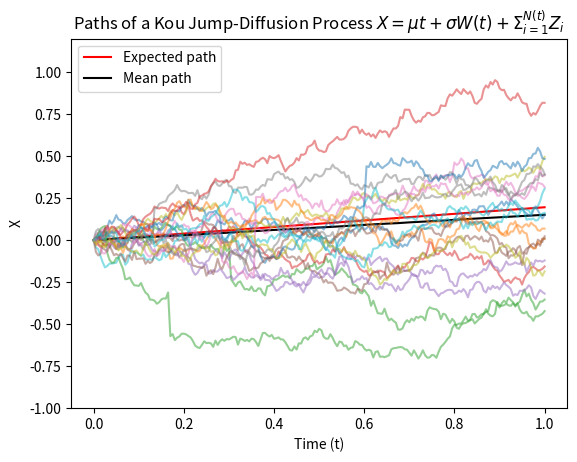
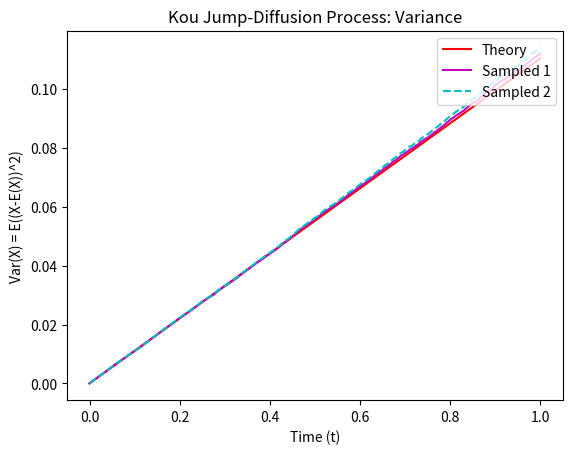
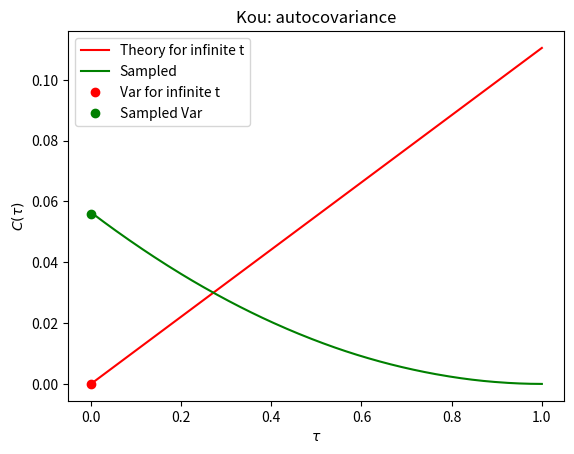
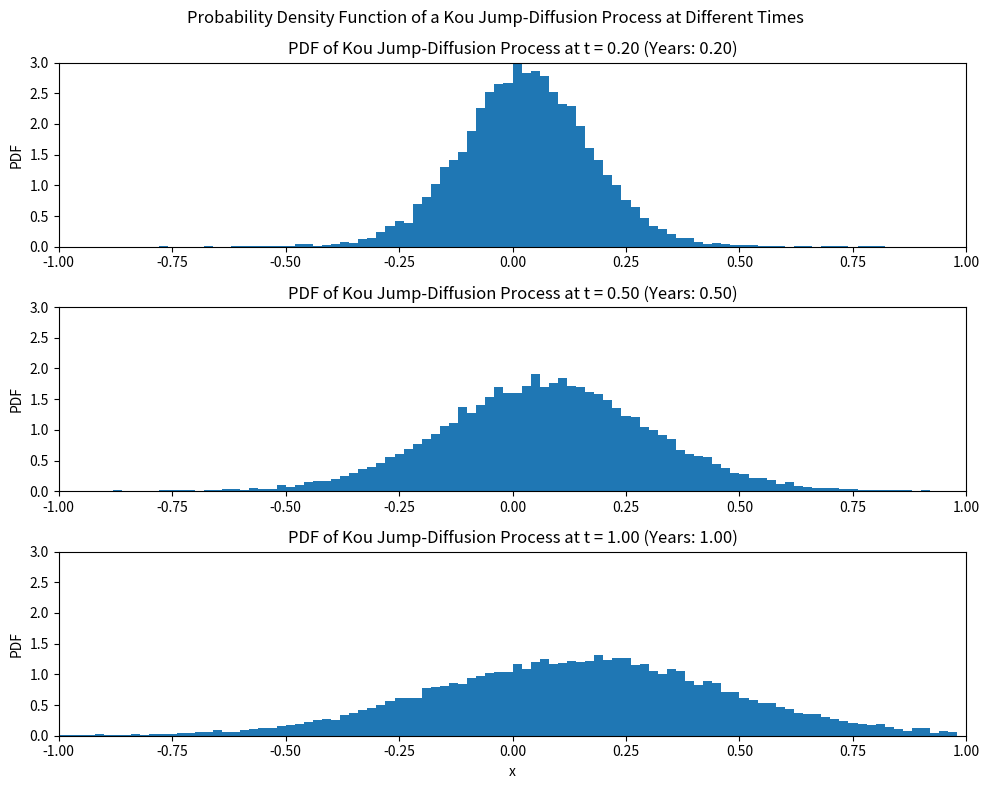
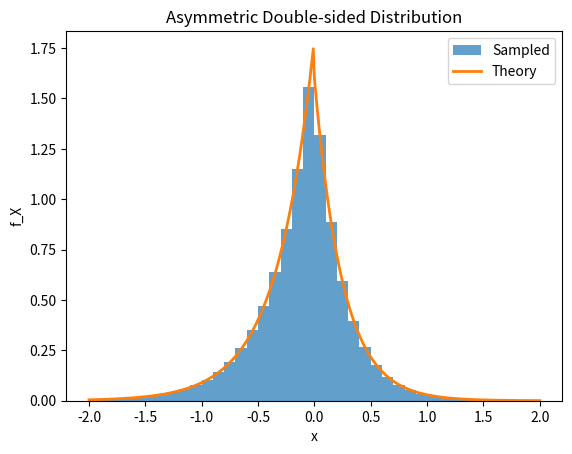

These figures' Python source, in order:
import numpy as np
import matplotlib.pyplot as plt

# Another of our jump diffusion processes is the KJD. This follows the same
# approach as the MJD process but uses a different random variable as the
# i.i.d components of the jumps.
# Where the MJD used Gaussians, we will now use the Bilateral Exponential
# distribution. This is a minor modification of the Laplace (or double
# exponential) Distribution as it is no longer symmetric down the y-axis.
# That is we have different exponential distributions for x>0 and for x<0,
# reflecting the fact that prices tend to be asymmetric.

# We follow the same approach as for the MJD, and display the KJD in its
# X(t) form:
# X(t) = (mu - 0.5*sigma^2)*t + sigma*W(t) + sum_{i=1}^{N(t)} Z_i

# Note the above is our ABM for X(t), where X(t) is log(S/S0) i.e. the log
# of the stock price.

# Let us again define our parameters:
# mu : the mean/drift of our traditional ABM
# sigma : the vol/diffusion of our traditional ABM
# ... AND ...
# lambda : the rate of arrival for our Poisson Process
# eta1 : the upward jump parameter of Bilat. Exp. random variables
# This means the upward jumps have mean 1/eta1
# eta2 : the downward jump parameter of our i.i.d Bilat. Exp.
# This means the downward jumps have mean 1/eta2
# p : the probability of a jump for our i.i.d Bilat. Exp.

# Parameters
npaths = 20000  # Number of paths to be simulated
T = 1  # Time horizon
nsteps = 200  # Number of timesteps
dt = T / nsteps  # Size of timesteps
t = np.linspace(0, T, nsteps + 1)  # Discretization of the time grid
mu = 0.2  # Drift for ABM
sigma = 0.3  # Volatility/diffusion term for ABM . increasing can increase size of jumps
lambda_ = 0.5  # Rate of arrival for Poisson Process. increasing will increase the number of jumps
eta1 = 6  # Parameter for upward jumps
eta2 = 8  # Parameter for downward jumps
p = 0.4  # Probability of an upward jump
S0 = 1  # Initial stock price

## Generating the Bilateral Exponential Random Deviates
# Additional parameters for the bilateral exponential random deviates
muJ = -0.1
sigmaJ = 0.15

#  Generate a [npaths,nsteps] matrix of standard uniform random devaites
U = np.random.rand(npaths, nsteps)

# Convert those values in Bilateral Exponential (BE) random deviates
BE = -1/eta1 * np.log((1-U)/p) * (U >= 1-p) + 1/eta2 * np.log(U/(1-p)) * (U < 1-p)


## Monte Carlo Simulation - npaths x nsteps

# We calculate our traditional ABM of the form of the equation

dW = (mu - 0.5 * sigma**2) * dt + sigma * np.sqrt(dt) * np.random.randn(npaths, nsteps)

# Recall a Poisson Distribution ~Poi(lambda) can be interpreted by thinking
# of lambda as the expected number of events occuring. For instance,
# arrivals at a hospital in a certain hour can be modelled as a Poi(3)
# meaning we expect 3 people to arrive in any given hour. But of course it
# could be 1 (unlikley), 2 (more likely), right the way up to 10 and beyond
# (v. unlikely). They are all discrete though. So in our situation here,
# with lambda = 0.5, we are saying that we expect to jump about half the
# time, which means our values will be 0 (we don't jump) or 1 (we do jump)
# or potentially 2 on rare occasions (a v. big jump)

# We now need to compute an [npaths,nsteps] matrix of the jump points. That is the frequency of the jumps.
dN = np.random.poisson(lambda_ * dt, (npaths, nsteps))


# Now we need to compute the size of the jumps.
# This is simply computing the size of the jumps (given by matrix BE) and
# when they occur (given by matrix dN)
# Its output will be a matrix that has components 0 (no jump) or some
# value (the size of the jump)
dJ = dN * BE

# Adding the two components together gives us the complete value at each
# timestep for the KJD process
dX = dW + dJ


# Cumulatively sum the increments to get the log price paths
X = np.hstack([np.zeros((npaths, 1)), np.cumsum(dX, axis=1)])

# Note this computes the paths of the log prices since we have used ABM
# To transform back to stock prices we require one final step
# S = S0*exp(X) ;

## Expected, mean and sample paths
# Calculate the expected path for the KJD process
# EX = (mu + lambda * (p/eta1 - (1-p)/eta2)) * t
EX = (mu + lambda_ * (p / eta1 - (1 - p) / eta2)) * t
print(EX.shape)
# Plotting
plt.figure(1)
plt.plot(t, EX, 'r', label='Expected path')  # Expected path
plt.plot(t, np.mean(X, axis=0), 'k', label='Mean path')  # Mean path
plt.plot(t, X[::1000].T, alpha=0.5)  # Sample paths (every 1000th path), semi-transparent

# Setting plot properties
plt.legend()
plt.xlabel('Time (t)')
plt.ylabel('X')
plt.ylim([-1, 1.2])
plt.title('Paths of a Kou Jump-Diffusion Process $X = \mu t + \sigma W(t) + \Sigma_{i=1}^{N(t)} Z_i$')

# Calculate the theoretical variance for the KJD process
# VARX = t * (sigma^2 + 2*lambda * (p/(eta1^2) + (1-p)/(eta2^2)))
VARX = t * (sigma**2 + 2 * lambda_ * (p / (eta1**2) + (1 - p) / (eta2**2)))

# Sample variance
sampled_variance = np.var(X, axis=0)

# Mean square deviation
mean_square_deviation = np.mean((X - EX[np.newaxis, :])**2, axis=0)

# Plotting
plt.figure(2)
plt.plot(t, VARX, 'r', label='Theory')  # Theoretical variance
plt.plot(t, sampled_variance, 'm', label='Sampled 1')  # Sampled variance
plt.plot(t, mean_square_deviation, 'c--', label='Sampled 2')  # Mean square deviation
plt.legend(loc='upper right')
plt.xlabel('Time (t)')
plt.ylabel('Var(X) = E((X-E(X))^2)')
plt.title('Kou Jump-Diffusion Process: Variance')

# Autocovariance
# C = np.zeros((2*nsteps+1, npaths))

# # Autocovariance (slightly modified for matching)
# C = np.zeros((2*nsteps+1, npaths))
# for j in range(npaths):
#     C[:,j] = np.correlate(X[:,j]-EX, X[:,j]-EX, mode='full')/(nsteps+1) # unbiased estimator
# C = np.mean(C, axis=1)

# C = np.mean(C, axis=1)
# fig, ax = plt.subplots()
# ax.plot(t, VARX, 'r')
# ax.plot(t, C[nsteps:], 'g')
# ax.plot(0, VARX[0], 'go')
# ax.plot(0, np.mean(np.var(X, axis=0)), 'bo')
# ax.set_xlabel(r'$\tau$')
# ax.set_ylabel(r'$C(\tau)$')
# ax.legend(['Theory for infinite t', 'Sampled', 'Var for infinite t', 'Sampled Var'])
# ax.set_title('Kou: Autocovariance')

# Autocovariance
C = np.zeros((2 * nsteps + 1, npaths))  # Preallocate autocovariance array

for j in range(npaths):
    # Calculate autocovariance for each path
    # Subtract EX from each path of X (broadcasting EX across all paths)
    path_diff = X[j, :] - EX
    autocov = np.correlate(path_diff, path_diff, mode='full') / (nsteps + 1)
    # Assign this autocovariance to the jth column of C
    C[:, j] = autocov

# Compute the mean across all paths
C_mean = np.mean(C, axis=1)


theoryAutoCov=(sigma**2+2*lambda_*(p/eta1**2+(1-p)/eta2**2))*t
fig, ax = plt.subplots()
ax.plot(t, theoryAutoCov, 'r', label = 'Theory for infinite t')
ax.plot(t, C_mean[nsteps:], 'g', label = 'Sampled')  # Plot the second half of C_mean
#With t=0
ax.plot(0, (sigma**2+2*lambda_*(p/eta1**2+(1-p)/eta2**2))*0, 'ro', label = 'Var for infinite t')
ax.plot(0, np.mean(np.var(X, axis=0)), 'go', label = 'Sampled Var')
ax.set_xlabel(r'$\tau$')
ax.set_ylabel(r'$C(\tau)$')

ax.legend()
ax.set_title('Kou: autocovariance')

## Probability Density Function at different times

# Parameters for x-axis
dx = 0.02
x = np.arange(-1, 1, dx)
xx = x[:-1] + dx / 2  # Adjust to match the number of histogram values

# Select time points
time_points = [40, 100, -1]  # Corresponding to times 0.2, 0.5, and 1 in your grid
T = 1  # Assuming T is defined as the total time horizon

# Plotting
plt.figure(figsize=(10, 8))  # Set a larger figure size for clarity
for i, time_point in enumerate(time_points):
    plt.subplot(3, 1, i + 1)
    hist_values, _ = np.histogram(X[:, time_point], bins=x, density=True)
    plt.bar(xx, hist_values, width=dx)
    plt.xlim([-1, 1])
    plt.ylim([0, 3])
    plt.ylabel('PDF')
    if i == len(time_points) - 1:
        plt.xlabel('x')
    # Adding a title to each subplot
    current_time = t[time_point]
    plt.title(f'PDF of Kou Jump-Diffusion Process at t = {current_time:.2f} (Years: {current_time/T:.2f})')

plt.suptitle('Probability Density Function of a Kou Jump-Diffusion Process at Different Times')
plt.tight_layout()  # Adjust layout for better presentation

## Simulate the Jump

#simulating the jump sizes according to the asymmetric double-sided exponential distribution,
#a key feature of Kou's approach to modeling financial asset dynamics.

# Asymmetric double-sided exponential distribution
# [redacted]
# Management Science 48, 1086-1101, 2002, https://doi.org/10.1287/mnsc.48.8.1086.166
# See also Ballotta and Fusai (2018), Section 6.2.2

# Parameters
eta1 = 4
eta2 = 3
p = 0.4
xmax = 2  # Truncation
deltax = 0.01  # Grid step
binw = 0.1  # Bin width
n = 10**6  # Number of random samples

# Compute the PDF
x = np.arange(-xmax, xmax + deltax, deltax)  # Grid
fX = p * eta1 * np.exp(-eta1 * x) * (x >= 0) + (1 - p) * eta2 * np.exp(eta2 * x) * (x < 0)  # PDF

# Sample the distribution using inverse transform sampling
U = np.random.rand(n)  # Standard uniform random variable
X = -1 / eta1 * np.log((1 - U) / p) * (U >= 1 - p) + 1 / eta2 * np.log(U / (1 - p)) * (U < 1 - p)

# Plot
plt.figure(5)
x2 = np.arange(-xmax, xmax + binw, binw)  # Bin edges for histogram
plt.hist(X, bins=x2, density=True, alpha=0.7, label='Sampled')
plt.plot(x, fX, linewidth=2, label='Theory')
plt.xlabel('x')
plt.ylabel('f_X')
plt.legend()
plt.title('Asymmetric Double-sided Distribution')

# Display the plot
plt.show()
